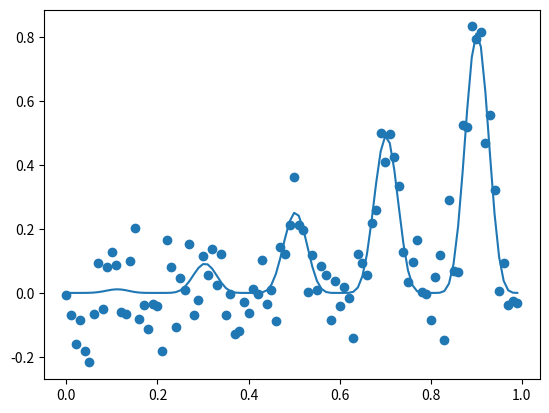

The matplotlib source for this figure:
#!/usr/bin/env python

# example of the test problem
from math import sin
from math import pi
from numpy import arange
from numpy import argmax
from numpy.random import normal
from matplotlib import pyplot

# objective function
def objective(x, noise=0.1):
	noise = normal(0, noise)
	return (x**2 * sin(5 * pi * x)**6.0) + noise

# grid-based sample of the domain [0,1]
X = arange(0, 1, 0.01)
# sample the domain without noise
y = [objective(x, 0) for x in X]
# sample the domain with noise
ynoise = [objective(x) for x in X]
# find best result
ix = argmax(y)
print('Optima: x=%.3f, y=%.3f' % (X[ix], y[ix]))
# plot the points with noise
pyplot.scatter(X, ynoise)
# plot the points without noise
pyplot.plot(X, y)
# show the plot
pyplot.show()